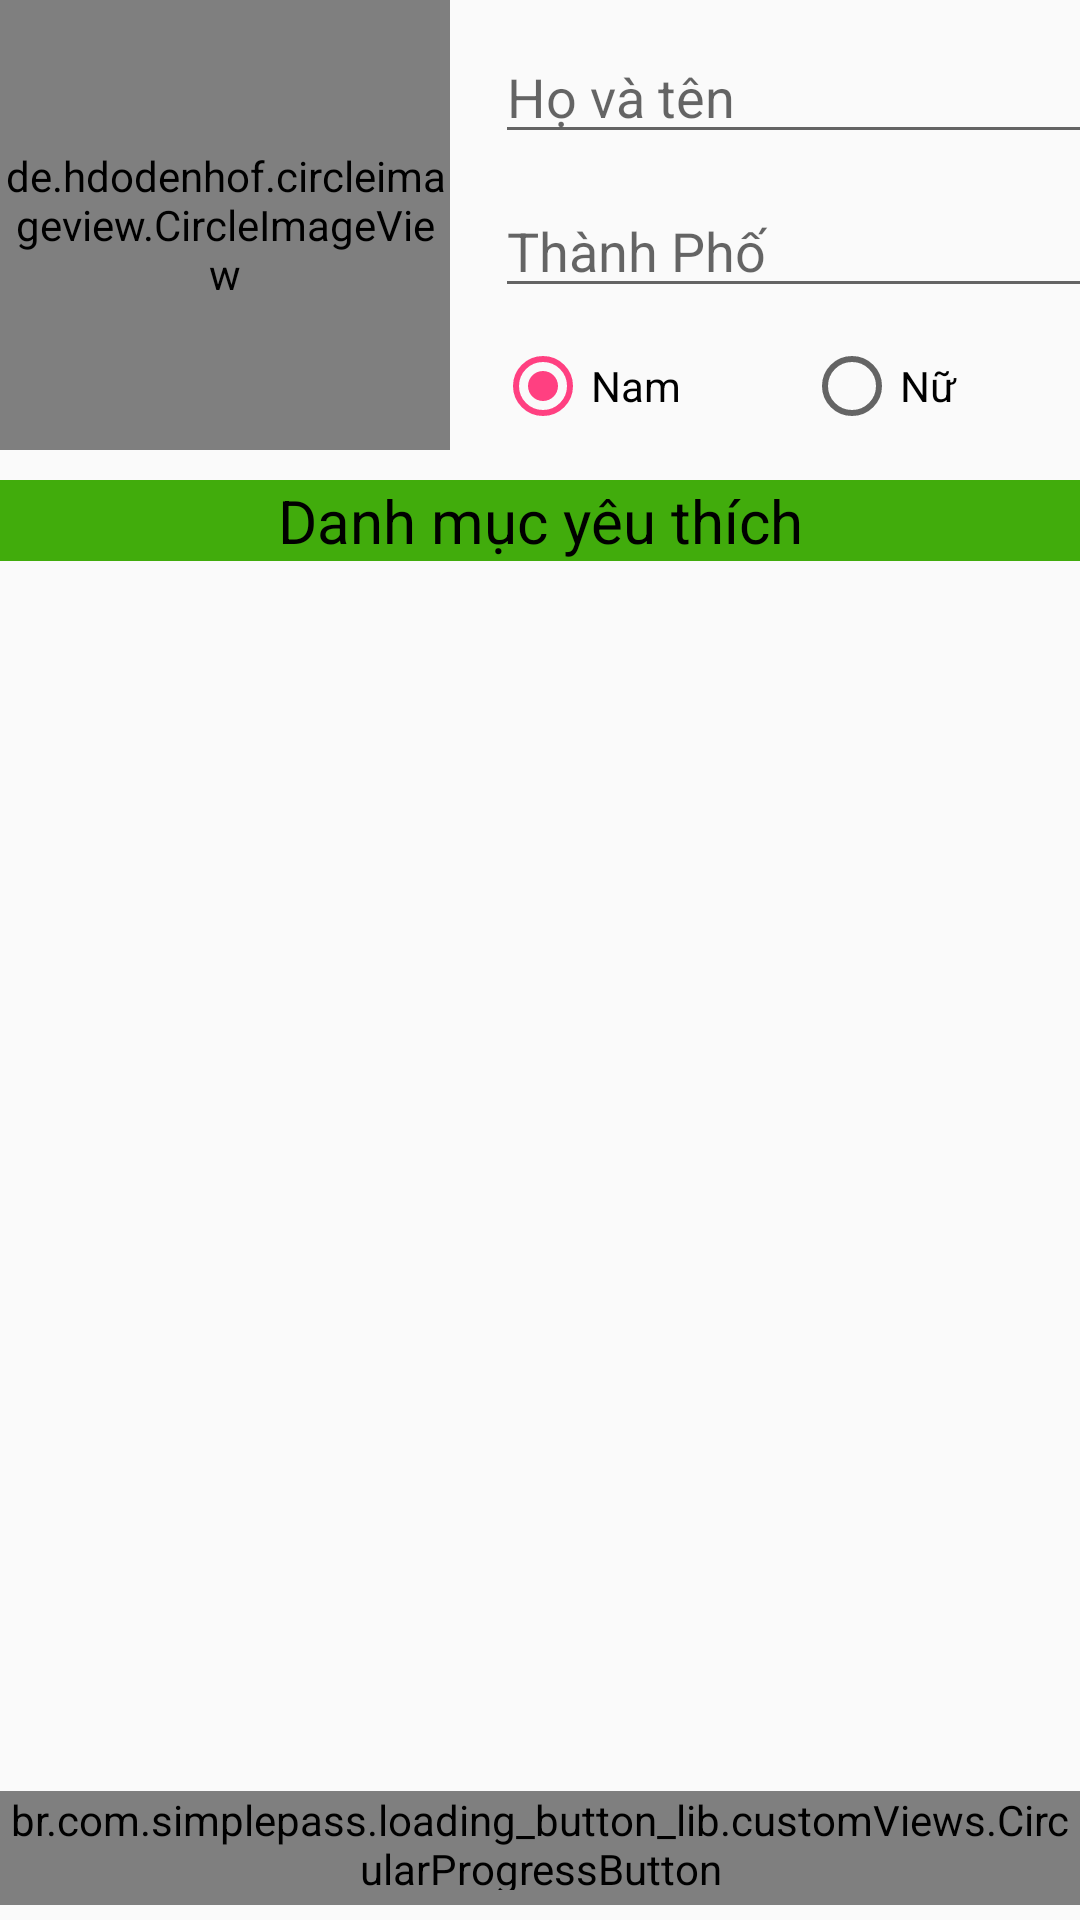

Android layout source for this screen:
<!-- AndroidManifest.xml: application theme AppTheme -->
<!-- res/layout/first_edit.xml -->
<?xml version="1.0" encoding="utf-8"?>
<LinearLayout xmlns:android="http://schemas.android.com/apk/res/android"
    xmlns:app="http://schemas.android.com/apk/res-auto"
    android:layout_width="match_parent"
    android:layout_height="match_parent"
    android:orientation="vertical">

    <LinearLayout
        android:layout_width="match_parent"
        android:layout_height="wrap_content"
        android:orientation="horizontal">

        <de.hdodenhof.circleimageview.CircleImageView
            android:id="@+id/imgavatar"
            android:layout_width="150dp"
            android:layout_height="150dp"
            android:src="@drawable/default_avatar"
            app:civ_border_color="#f1e7e7"
            app:civ_border_width="2dp" />

        <LinearLayout
            android:layout_width="match_parent"
            android:layout_height="match_parent"
            android:layout_marginLeft="5dp"
            android:orientation="vertical">

            <EditText
                android:id="@+id/edthoten"
                android:layout_width="203dp"
                android:layout_height="wrap_content"
                android:layout_marginLeft="10dp"
                android:layout_marginTop="10dp"
                android:hint="Họ và tên"
                android:inputType="textPersonName" />

            <EditText
                android:id="@+id/edtTp"
                android:layout_width="203dp"
                android:layout_height="wrap_content"
                android:layout_marginLeft="10dp"
                android:layout_marginTop="10dp"
                android:ems="10"
                android:hint="Thành Phố"
                android:inputType="textPersonName" />

            <RadioGroup
                android:layout_width="match_parent"
                android:layout_height="wrap_content"
                android:layout_marginTop="10dp"
                android:orientation="horizontal">

                <RadioButton
                    android:id="@+id/nam"
                    android:layout_width="wrap_content"
                    android:layout_height="wrap_content"
                    android:layout_marginLeft="10dp"
                    android:layout_weight="1"
                    android:checked="true"
                    android:text="Nam" />

                <RadioButton
                    android:id="@+id/nu"
                    android:layout_width="wrap_content"
                    android:layout_height="wrap_content"
                    android:layout_weight="1"
                    android:text="Nữ" />

            </RadioGroup>

        </LinearLayout>

    </LinearLayout>

    <LinearLayout
        android:layout_width="match_parent"
        android:layout_height="wrap_content"
        android:orientation="vertical">

        <TextView
            android:id="@+id/txtname"
            android:layout_width="match_parent"
            android:layout_height="wrap_content"
            android:layout_marginTop="10dp"
            android:background="#41ac0c"
            android:text="Danh mục yêu thích"
            android:textAlignment="center"
            android:textColor="@color/black"
            android:textSize="20dp" />

        <GridView
            android:id="@+id/grid"
            android:layout_width="match_parent"
            android:layout_height="400dp"
            android:layout_gravity="center|bottom"
            android:layout_marginTop="10dp"
            android:columnWidth="150dp"
            android:numColumns="auto_fit"
            android:stretchMode="columnWidth"
            android:visibility="visible" />

    </LinearLayout>

    <LinearLayout
        android:layout_width="match_parent"
        android:layout_height="wrap_content"
        android:orientation="vertical">

        <br.com.simplepass.loading_button_lib.customViews.CircularProgressButton
            android:id="@+id/circlebtn"
            android:layout_width="match_parent"
            android:layout_height="wrap_content"
            android:layout_centerInParent="true"
            android:layout_gravity="center"
            android:layout_marginBottom="5dp"
            android:layout_weight="1"
            android:background="@drawable/shape_default"
            android:paddingBottom="5dp"
            android:text="CẬP NHẬT"
            android:textColor="#f7f3f3"
            android:textColorLink="@color/colorPrimaryDark"
            app:spinning_bar_color="#e68b0b"
            app:spinning_bar_padding="6dp"
            app:spinning_bar_width="4dp" />
    </LinearLayout>

</LinearLayout>
<!-- resources referenced by this layout -->
<resources>
  <color name="colorPrimaryDark">#810505</color>
  <!-- drawable default_avatar (drawable) -->
  <vector xmlns:android="http://schemas.android.com/apk/res/android"
          android:width="24dp"
          android:height="24dp"
          android:viewportWidth="24.0"
          android:viewportHeight="24.0">
      <path
          android:fillColor="#f7f2f2"
          android:pathData="M12,2C6.48,2 2,6.48 2,12s4.48,10 10,10 10,-4.48 10,-10S17.52,2 12,2zM12,5c1.66,0 3,1.34 3,3s-1.34,3 -3,3 -3,-1.34 -3,-3 1.34,-3 3,-3zM12,19.2c-2.5,0 -4.71,-1.28 -6,-3.22 0.03,-1.99 4,-3.08 6,-3.08 1.99,0 5.97,1.09 6,3.08 -1.29,1.94 -3.5,3.22 -6,3.22z"/>
  </vector>
  <style name="AppTheme" parent="Theme.AppCompat.Light.DarkActionBar">
          
          <item name="colorPrimary">#810505</item>
          <item name="colorPrimaryDark">@color/colorPrimaryDark</item>
          <item name="colorAccent">@color/colorAccent</item>
      </style>
  <color name="colorAccent">#FF4081</color>
  <!-- not gathered from this repository: default colours our renderer supplied (Android Studio template values) -->
  <color name="black">#FF000000</color>
</resources>
